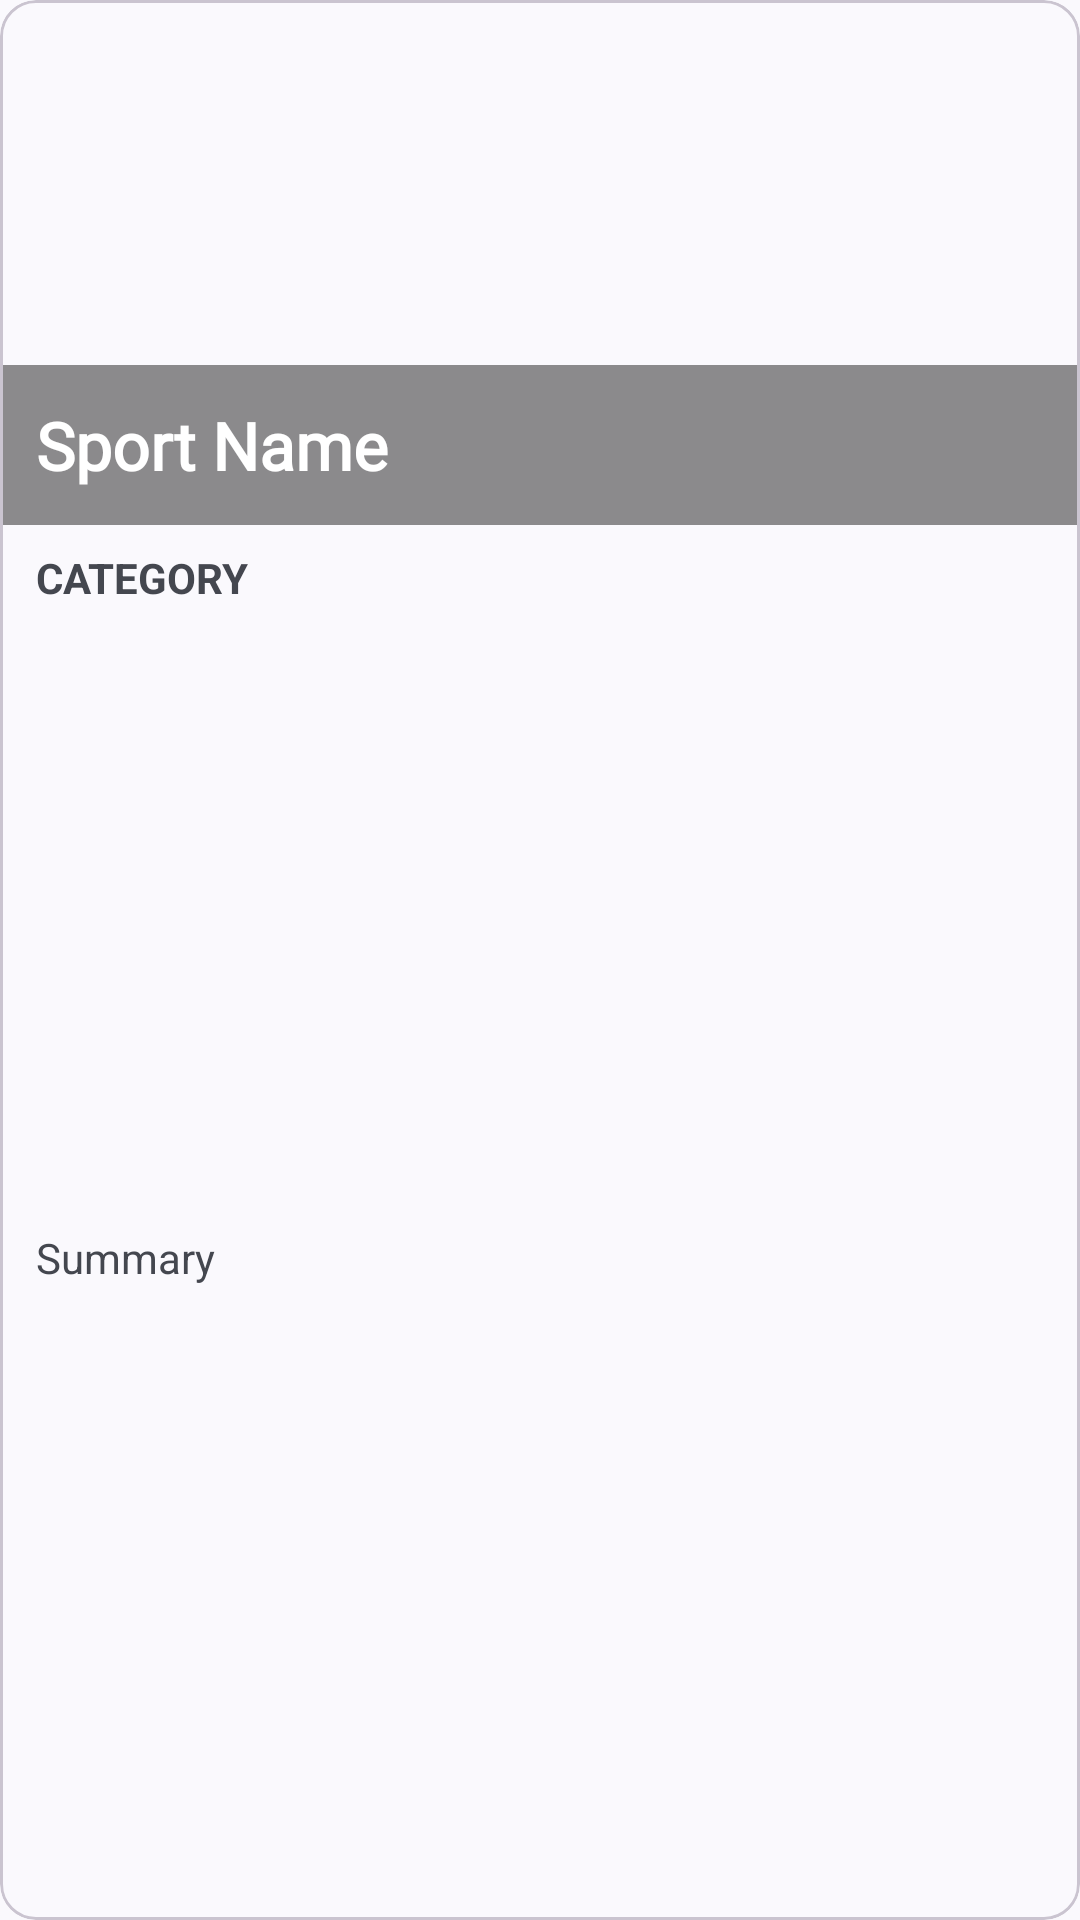

Write the Android layout XML for this screen, with the resource values it uses.
<!-- AndroidManifest.xml: application theme Theme.SportsNews -->
<!-- res/layout/single_card_item.xml -->
<?xml version="1.0" encoding="utf-8"?>
<com.google.android.material.card.MaterialCardView xmlns:android="http://schemas.android.com/apk/res/android"
    xmlns:app="http://schemas.android.com/apk/res-auto"
    xmlns:tools="http://schemas.android.com/tools"
    android:layout_width="match_parent"
    android:layout_height="wrap_content"
    android:layout_marginStart="16dp"
    android:layout_marginTop="8dp"
    android:layout_marginEnd="16dp"
    android:layout_marginBottom="8dp">

    <androidx.constraintlayout.widget.ConstraintLayout
        android:layout_width="match_parent"
        android:layout_height="match_parent">

        <ImageView
            android:id="@+id/img"
            android:layout_width="0dp"
            android:layout_height="175dp"
            android:adjustViewBounds="true"
            android:scaleType="centerCrop"
            app:layout_constraintEnd_toEndOf="parent"
            app:layout_constraintStart_toStartOf="parent"
            app:layout_constraintTop_toTopOf="parent"
            app:srcCompat="@drawable/image1" />

        <TextView
            android:id="@+id/textName"
            android:layout_width="0dp"
            android:layout_height="wrap_content"
            android:background="#83232222"
            android:fontFamily="@font/alata"
            android:padding="12dp"
            android:text="Sport Name"
            android:textAppearance="@style/TextAppearance.AppCompat.Large"
            android:textColor="#FFFFFF"
            android:textStyle="bold"
            app:layout_constraintBottom_toBottomOf="@+id/img"
            app:layout_constraintEnd_toEndOf="parent"
            app:layout_constraintStart_toStartOf="parent" />

        <TextView
            android:id="@+id/textCat"
            android:layout_width="0dp"
            android:layout_height="wrap_content"
            android:layout_marginStart="12dp"
            android:layout_marginTop="8dp"
            android:layout_marginEnd="12dp"
            android:text="category"
            android:textAllCaps="true"
            android:textStyle="bold"
            app:layout_constraintEnd_toEndOf="parent"
            app:layout_constraintStart_toStartOf="parent"
            app:layout_constraintTop_toBottomOf="@+id/img" />

        <TextView
            android:id="@+id/textSmry"
            android:layout_width="0dp"
            android:layout_height="wrap_content"
            android:layout_marginStart="12dp"
            android:layout_marginTop="8dp"
            android:layout_marginEnd="12dp"
            android:layout_marginBottom="12dp"
            android:text="Summary"
            app:layout_constraintBottom_toBottomOf="parent"
            app:layout_constraintEnd_toEndOf="parent"
            app:layout_constraintStart_toStartOf="parent"
            app:layout_constraintTop_toBottomOf="@+id/textCat" />
    </androidx.constraintlayout.widget.ConstraintLayout>
</com.google.android.material.card.MaterialCardView>
<!-- resources referenced by this layout -->
<resources>
  <style name="Theme.SportsNews" parent="Theme.Material3.DynamicColors.DayNight">
          
          <item name="colorPrimary">@color/purple_500</item>
          <item name="colorPrimaryVariant">@color/purple_700</item>
          <item name="colorOnPrimary">@color/white</item>
          
          <item name="colorSecondary">@color/teal_200</item>
          <item name="colorSecondaryVariant">@color/teal_700</item>
          <item name="colorOnSecondary">@color/black</item>
          
          <item name="android:statusBarColor" tools:targetApi="l">?attr/colorPrimaryVariant</item>
          
      </style>
  <!-- not gathered from this repository: default colours our renderer supplied (Android Studio template values) -->
  <color name="purple_500">#FF6200EE</color>
  <color name="purple_700">#FF3700B3</color>
  <color name="teal_200">#FF03DAC5</color>
  <color name="teal_700">#FF018786</color>
  <color name="black">#FF000000</color>
  <color name="white">#FFFFFFFF</color>
</resources>
